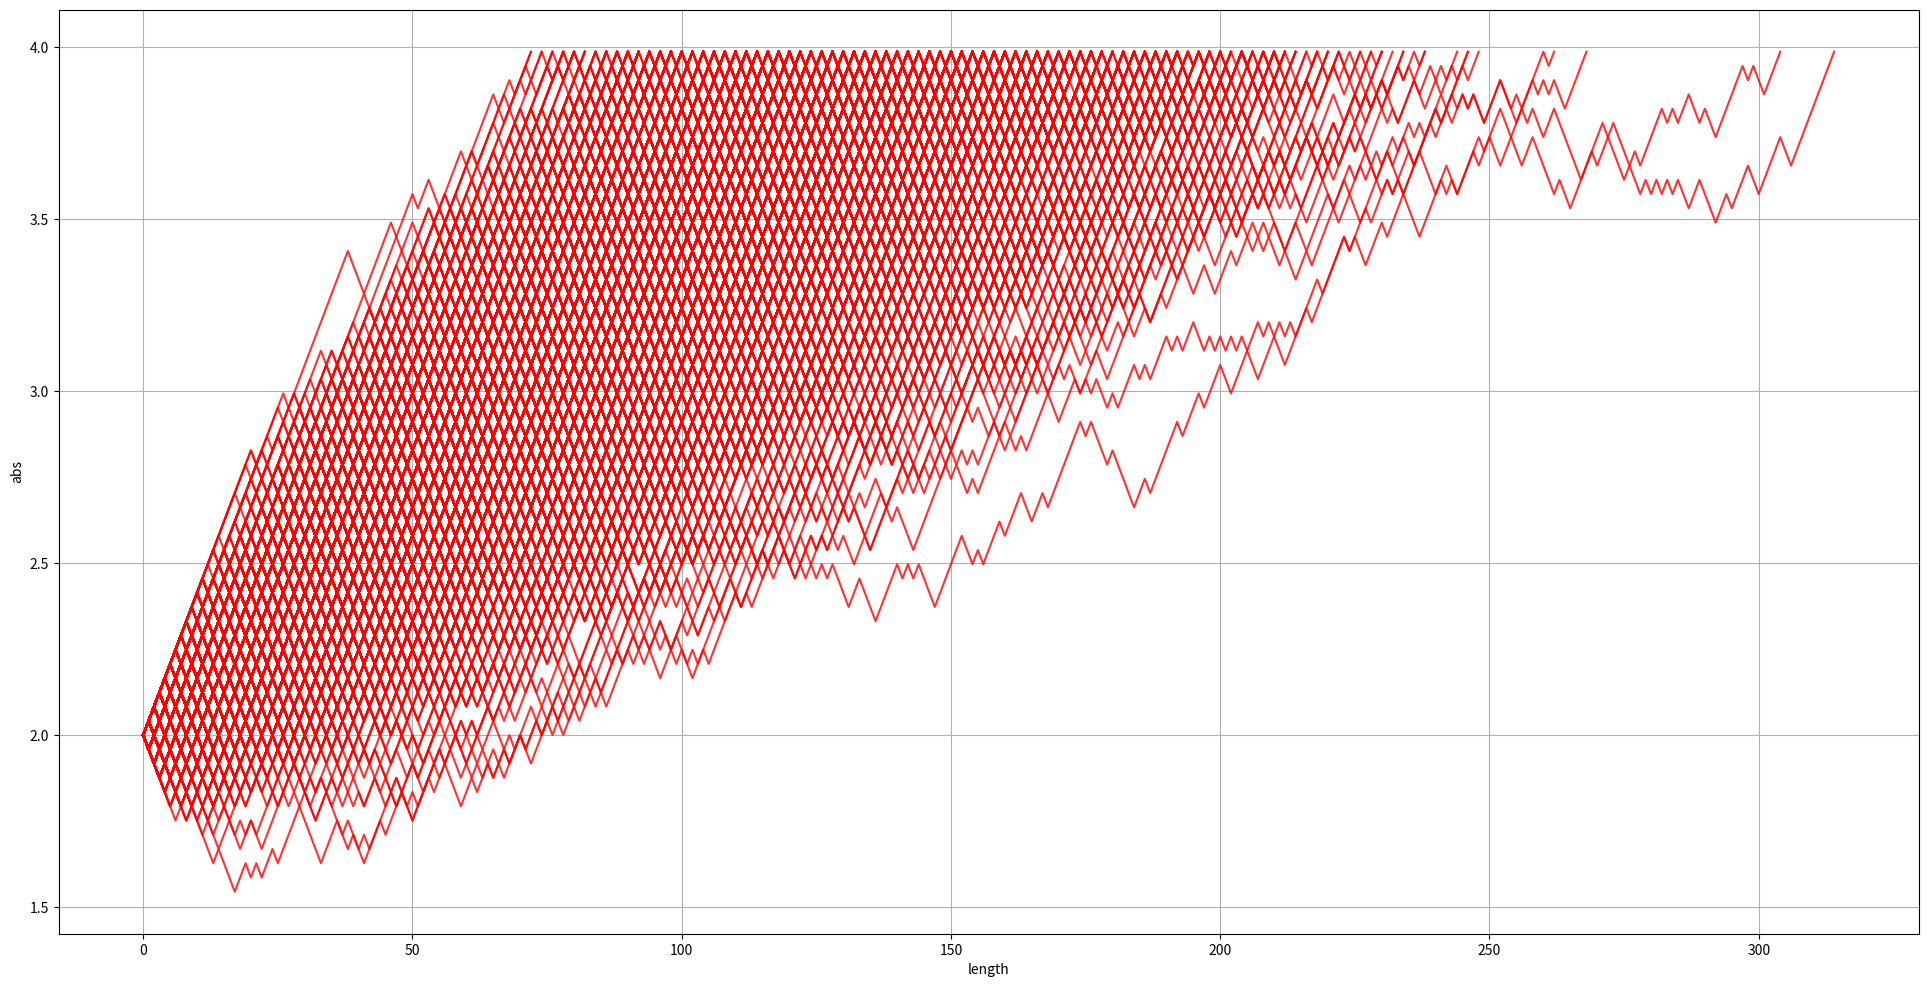

Reproduce this figure in Python.
import numpy as np

import random

import pandas as pd
import matplotlib.pyplot as plt
from matplotlib.ticker import MultipleLocator
from mpl_toolkits.mplot3d import Axes3D


if __name__ == '__main__':

    fig = plt.figure(1, figsize=(24, 12), dpi=70)
    ax = fig.add_subplot(1, 1, 1)

    ax.set_xlabel('length')
    ax.set_ylabel('abs')
    ax.xaxis.grid(True, which='both')
    ax.yaxis.grid(True, which='both')

    for i in range(1000):
        xx = []
        yy = []

        aa = 100
        bb = 0

        while 1 < aa < 10000:
            xx.append(bb)
            yy.append(np.log(aa)/np.log(10))

            tab1 = random.random()

            if tab1 > 0.33:
                aa = aa * 1.1
            else:
                aa = aa / 1.1

            bb += 1

        print(bb)
        ax.plot(xx, yy, linestyle='-', alpha=0.8, color='r', label='legend1')

    plt.show()